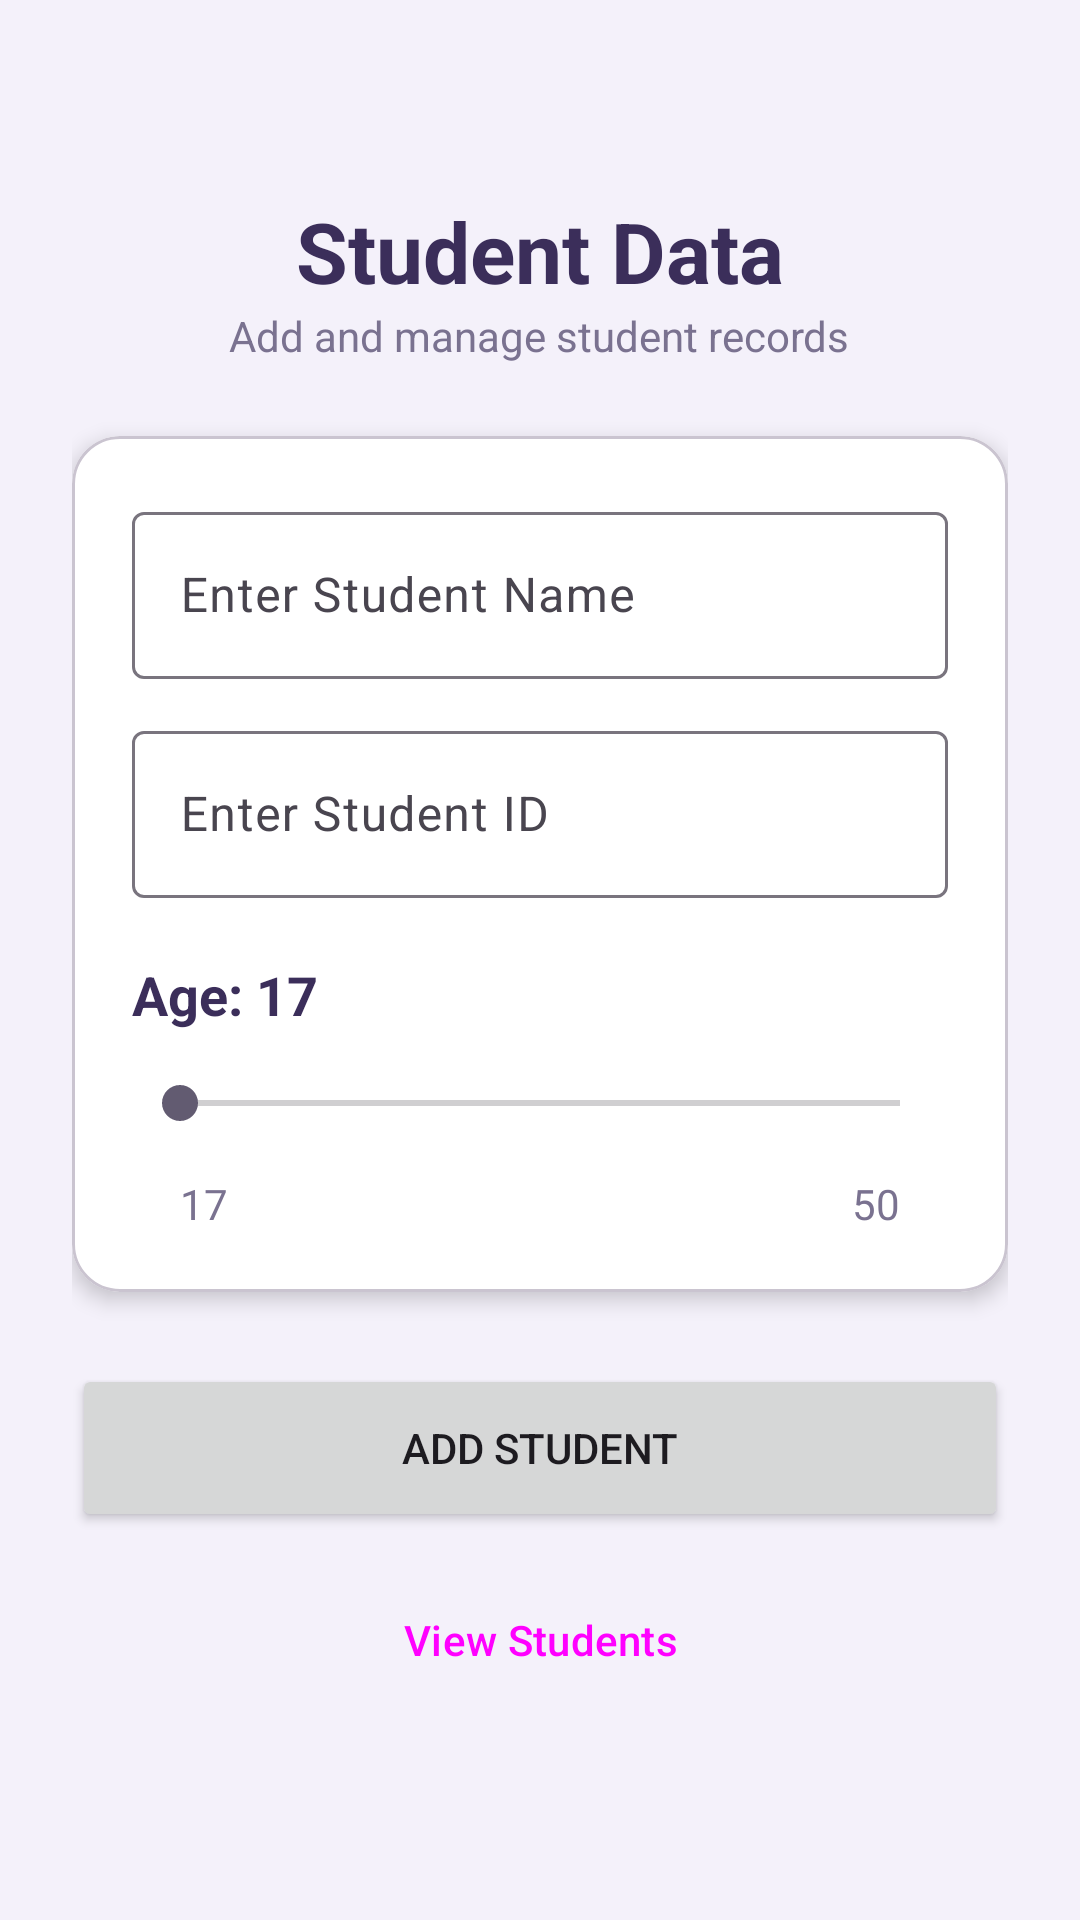

Here is an Android app screen rendered from its layout file. Give the layout XML and the strings, colors and styles it references.
<!-- AndroidManifest.xml: application theme Theme.MIDEXAM -->
<!-- res/layout/activity_main.xml -->
<?xml version="1.0" encoding="utf-8"?>
<LinearLayout xmlns:android="http://schemas.android.com/apk/res/android"
    xmlns:app="http://schemas.android.com/apk/res-auto"
    xmlns:tools="http://schemas.android.com/tools"
    android:id="@+id/main"
    android:layout_width="match_parent"
    android:layout_height="match_parent"
    android:background="#F4F1FA"
    android:gravity="center"
    android:orientation="vertical"
    android:padding="24dp"
    tools:context=".MainActivity">

    <TextView
        android:layout_width="wrap_content"
        android:layout_height="wrap_content"
        android:text="Student Data"
        android:textColor="#3B2E5A"
        android:textSize="28sp"
        android:textStyle="bold" />

    <TextView
        android:layout_width="wrap_content"
        android:layout_height="wrap_content"
        android:layout_marginBottom="24dp"
        android:text="Add and manage student records"
        android:textColor="#7A7290"
        android:textSize="14sp" />

    <com.google.android.material.card.MaterialCardView
        android:layout_width="match_parent"
        android:layout_height="wrap_content"
        app:cardBackgroundColor="#FFFFFF"
        app:cardCornerRadius="16dp"
        app:cardElevation="4dp">

        <LinearLayout
            android:layout_width="match_parent"
            android:layout_height="wrap_content"
            android:orientation="vertical"
            android:padding="20dp">

            <com.google.android.material.textfield.TextInputLayout
                style="@style/Widget.Material3.TextInputLayout.OutlinedBox"
                android:layout_width="match_parent"
                android:layout_height="wrap_content"
                android:hint="Enter Student Name">

                <com.google.android.material.textfield.TextInputEditText
                    android:id="@+id/editTextName"
                    android:layout_width="match_parent"
                    android:layout_height="wrap_content"
                    android:inputType="textPersonName" />
            </com.google.android.material.textfield.TextInputLayout>

            <com.google.android.material.textfield.TextInputLayout
                style="@style/Widget.Material3.TextInputLayout.OutlinedBox"
                android:layout_width="match_parent"
                android:layout_height="wrap_content"
                android:layout_marginTop="12dp"
                android:hint="Enter Student ID">

                <com.google.android.material.textfield.TextInputEditText
                    android:id="@+id/editTextId"
                    android:layout_width="match_parent"
                    android:layout_height="wrap_content"
                    android:inputType="number" />
            </com.google.android.material.textfield.TextInputLayout>

            <TextView
                android:id="@+id/textAge"
                android:layout_width="match_parent"
                android:layout_height="wrap_content"
                android:layout_marginTop="20dp"
                android:text="Age: 17"
                android:textColor="#3B2E5A"
                android:textSize="18sp"
                android:textStyle="bold" />

            <SeekBar
                android:id="@+id/seekBarAge"
                android:layout_width="match_parent"
                android:layout_height="wrap_content"
                android:max="33"
                android:minHeight="48dp"
                android:progress="0" />

            <LinearLayout
                android:layout_width="match_parent"
                android:layout_height="wrap_content"
                android:orientation="horizontal"
                android:paddingHorizontal="16dp">

                <TextView
                    android:layout_width="0dp"
                    android:layout_height="wrap_content"
                    android:layout_weight="1"
                    android:text="17"
                    android:textColor="#7A7290" />

                <TextView
                    android:layout_width="wrap_content"
                    android:layout_height="wrap_content"
                    android:text="50"
                    android:textColor="#7A7290" />
            </LinearLayout>
        </LinearLayout>
    </com.google.android.material.card.MaterialCardView>

    <Button
        android:id="@+id/btnAdd"
        android:layout_width="match_parent"
        android:layout_height="56dp"
        android:layout_marginTop="24dp"
        android:text="Add Student"
        app:cornerRadius="12dp" />

    <Button
        android:id="@+id/btnView"
        style="@style/Widget.Material3.Button.OutlinedButton"
        android:layout_width="match_parent"
        android:layout_height="56dp"
        android:layout_marginTop="8dp"
        android:text="View Students"
        app:cornerRadius="12dp" />
</LinearLayout>
<!-- resources referenced by this layout -->
<resources>
  <style name="Theme.MIDEXAM" parent="Base.Theme.MIDEXAM" />
  <style name="Base.Theme.MIDEXAM" parent="Theme.Material3.DayNight.NoActionBar">
          
          
      </style>
</resources>
